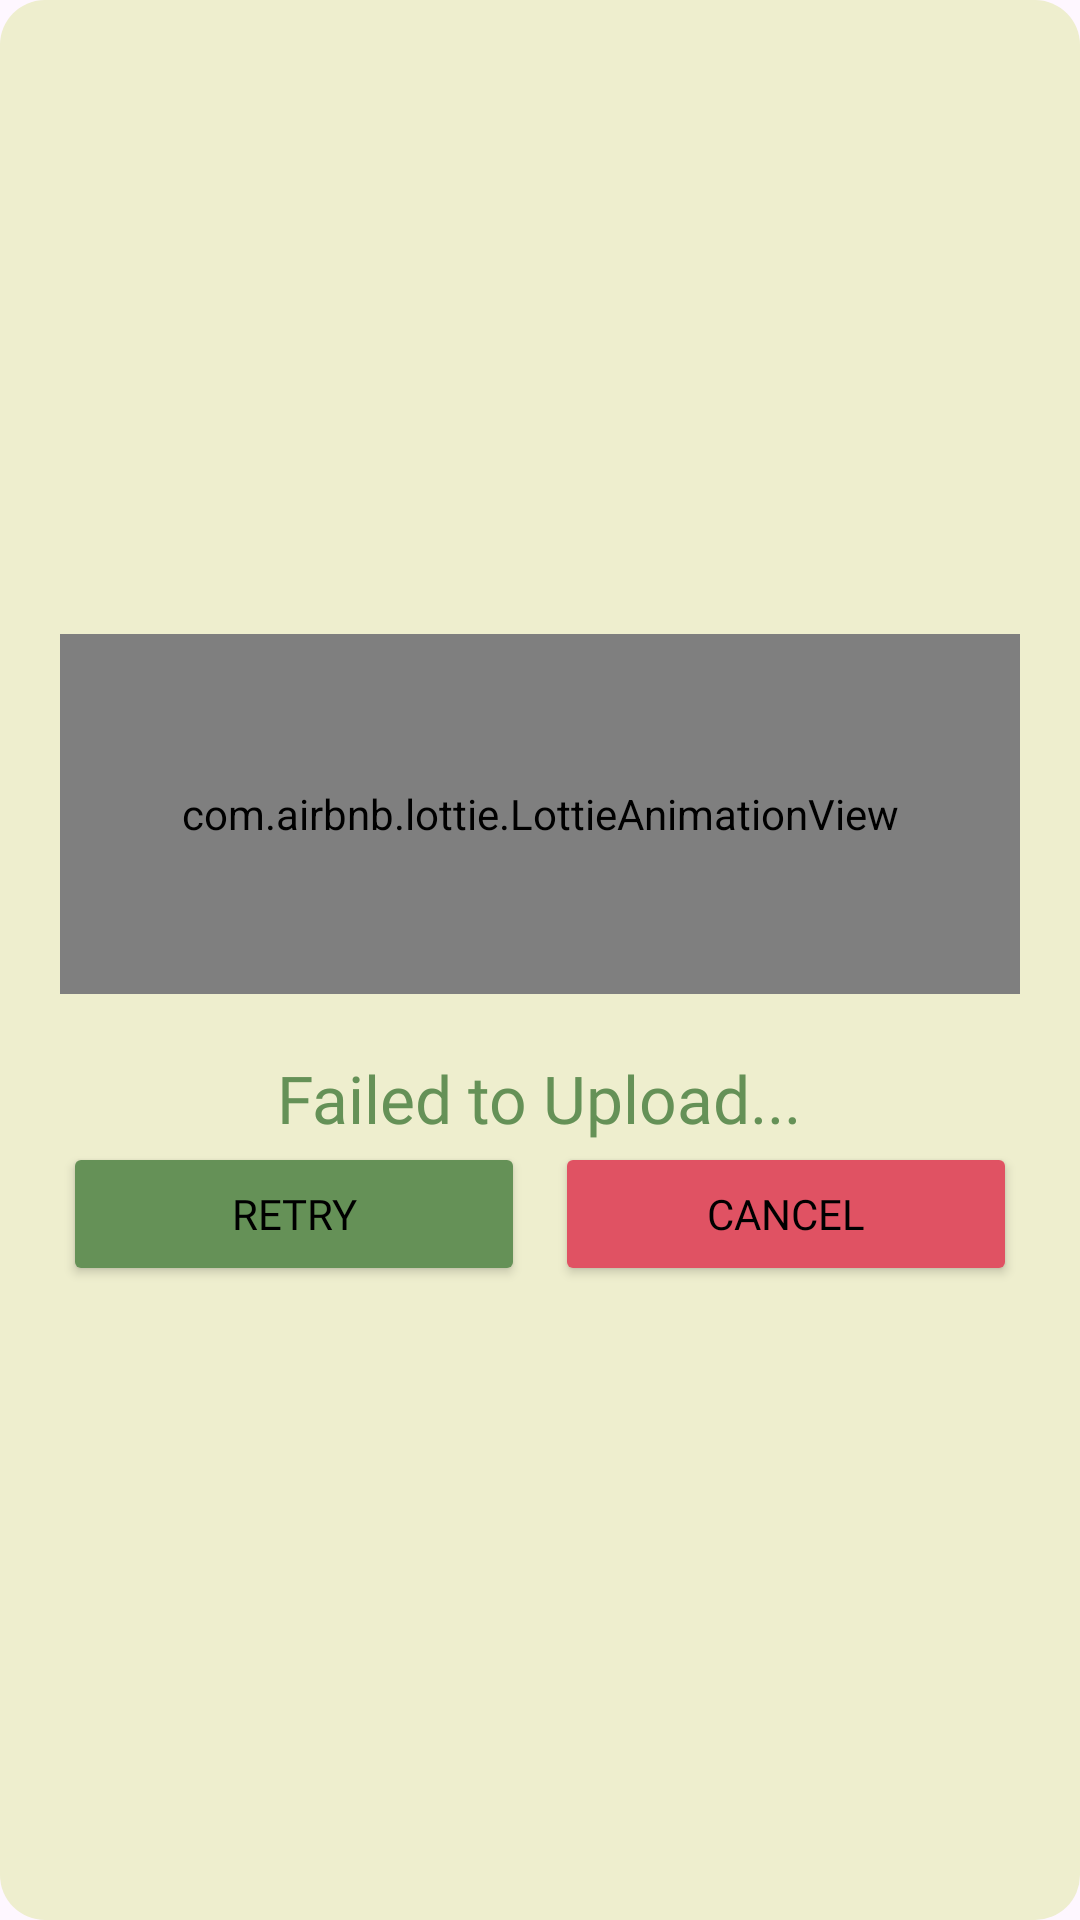

Layout XML and referenced resources for this Android screen:
<!-- AndroidManifest.xml: application theme Theme.FinalProject_3ITE -->
<!-- res/layout/error_dialog.xml -->
<?xml version="1.0" encoding="utf-8"?>
<RelativeLayout xmlns:android="http://schemas.android.com/apk/res/android"
    xmlns:app="http://schemas.android.com/apk/res-auto"
    android:layout_width="match_parent"
    android:layout_height="wrap_content"
    android:background="@drawable/dialog_background"
    android:padding="20dp">

    
    <LinearLayout
        android:layout_width="match_parent"
        android:layout_height="wrap_content"
        android:orientation="vertical"
        android:layout_centerInParent="true">

        <FrameLayout
            android:id="@+id/framelayout"
            android:layout_width="match_parent"
            android:layout_height="120sp"
            android:layout_weight="1">

            <com.airbnb.lottie.LottieAnimationView
                android:id="@+id/lottieAnimationView"
                android:layout_width="match_parent"
                android:layout_height="match_parent"
                android:layout_gravity="center"
                app:lottie_autoPlay="true"
                app:lottie_loop="true"
                app:lottie_rawRes="@raw/failed" />

        </FrameLayout>

        <LinearLayout
            android:layout_width="match_parent"
            android:layout_height="wrap_content"
            android:layout_marginTop="20sp"
            android:gravity="center_horizontal"
            android:orientation="vertical">

            <TextView
                android:id="@+id/errorMessage"
                android:layout_width="wrap_content"
                android:layout_height="wrap_content"
                android:layout_below="@id/framelayout"
                android:gravity="center"
                android:layout_marginTop="0sp"
                android:fontFamily="@font/poppins_semibold"
                android:text="Failed to Upload..."
                android:textColor="#659157"
                android:textSize="22sp"
                android:visibility="visible" />

            <LinearLayout
                android:layout_width="match_parent"
                android:layout_height="wrap_content"
                android:orientation="horizontal"
                android:gravity="center">

                <Button
                    android:id="@+id/btnRetry"
                    android:layout_width="154sp"
                    android:layout_height="wrap_content"
                    android:layout_marginEnd="10sp"
                    android:backgroundTint="#659157"
                    android:fontFamily="@font/poppins_semibold"
                    android:text="Retry"
                    android:textColor="#000000"
                    app:cornerRadius="5sp" />

                <Button
                    android:id="@+id/btnCancel"
                    android:layout_width="154sp"
                    android:layout_height="wrap_content"
                    android:backgroundTint="#E05263"
                    android:fontFamily="@font/poppins_semibold"
                    android:text="Cancel"
                    android:textColor="#000"
                    app:cornerRadius="5sp" />
            </LinearLayout>

        </LinearLayout>

    </LinearLayout>

</RelativeLayout>
<!-- resources referenced by this layout -->
<resources>
  <!-- drawable dialog_background (drawable) -->
  <shape xmlns:android="http://schemas.android.com/apk/res/android">
      <solid android:color="#EEEECE" />
      <corners android:radius="15dp" />
  
  </shape>
  <style name="Theme.FinalProject_3ITE" parent="Base.Theme.FinalProject_3ITE" />
  <style name="Base.Theme.FinalProject_3ITE" parent="Theme.Material3.DayNight.NoActionBar">
          
          
      </style>
</resources>
